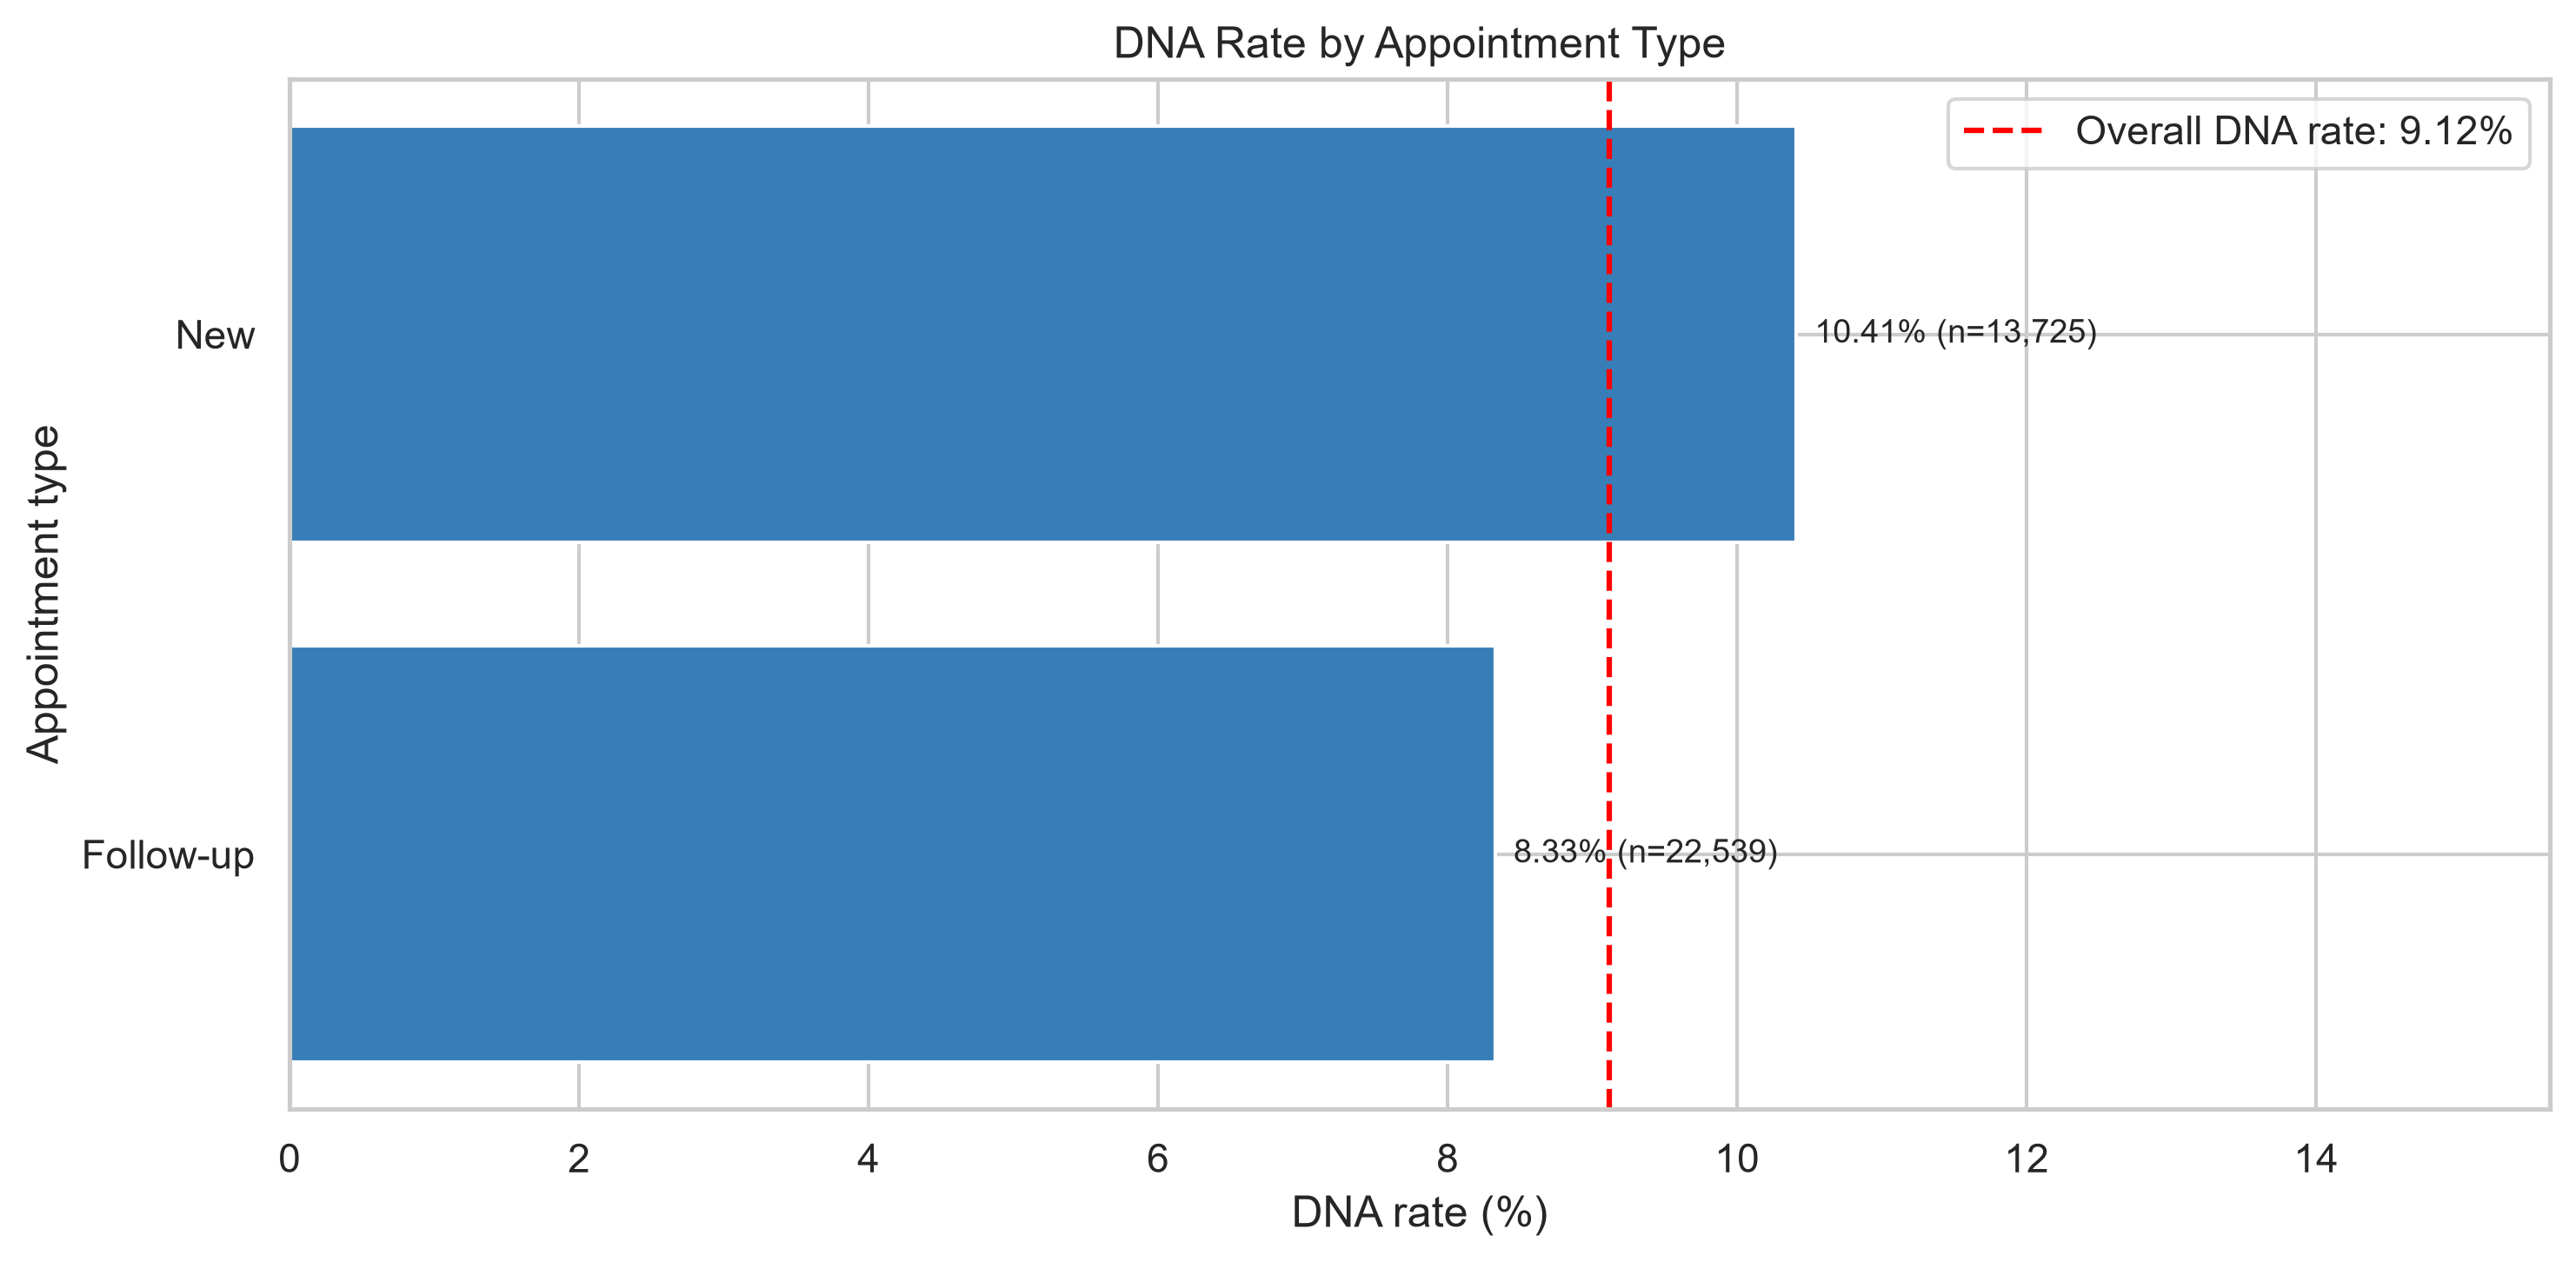

Data behind this chart, as committed beside it:
appointment_type, appointments, dna_count, attended_count, dna_rate_percent, appointment_share_percent
Follow-up, 22539, 1877, 20662, 8.33, 62.15
New, 13725, 1429, 12296, 10.41, 37.85
